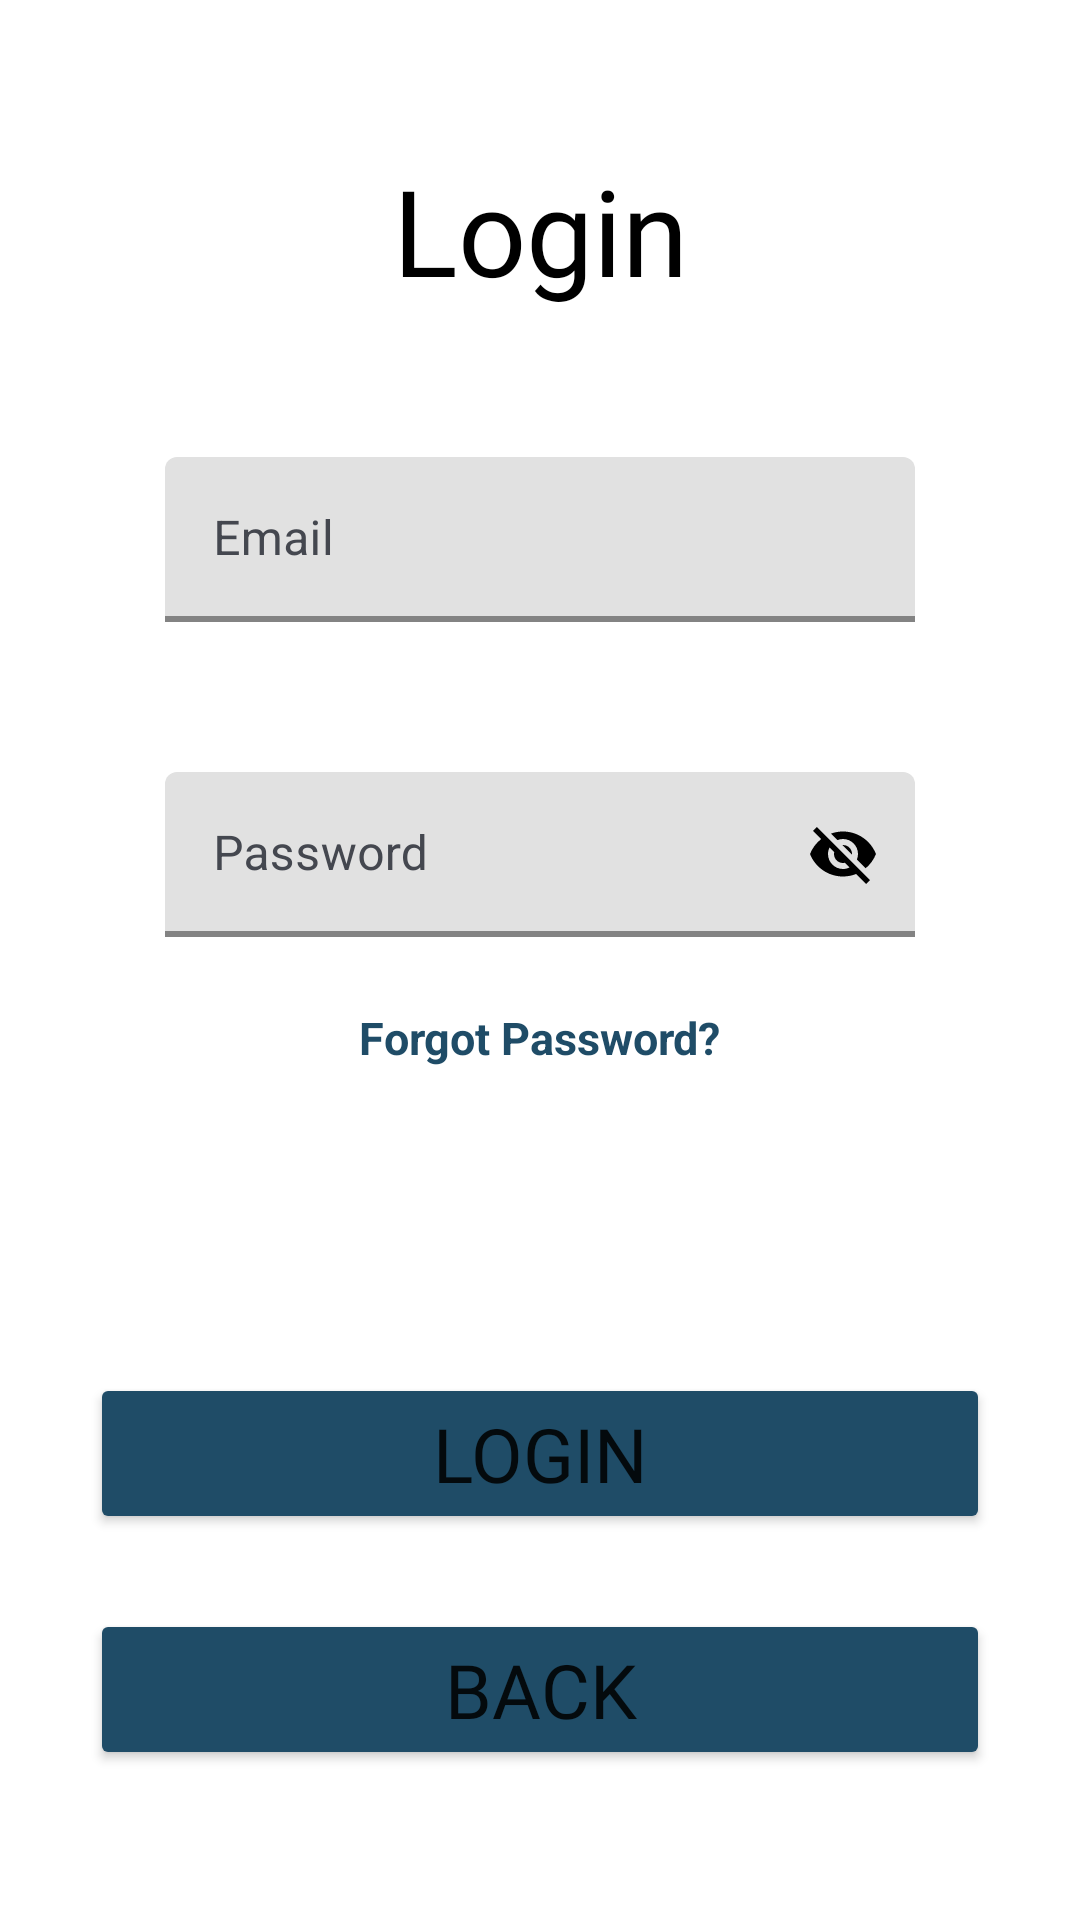

Reconstruct the res/layout file that produces this screen, plus the resources it refers to.
<!-- AndroidManifest.xml: application theme Theme.CollectiveTrek -->
<!-- res/layout/login.xml -->
<?xml version="1.0" encoding="utf-8"?>
<layout
    xmlns:app="http://schemas.android.com/apk/res-auto"
    xmlns:android="http://schemas.android.com/apk/res/android"
    xmlns:tools="http://schemas.android.com/tools">
    <data>

    </data>

    <androidx.constraintlayout.widget.ConstraintLayout

        android:layout_width="match_parent"
        android:layout_height="match_parent"
        tools:context=".LoginFragment">

        <androidx.constraintlayout.widget.Guideline
            android:id="@+id/center_guideline"
            android:layout_width="wrap_content"
            android:layout_height="wrap_content"
            android:orientation="vertical"
            app:layout_constraintGuide_begin="186dp" />

        <TextView
            android:id="@+id/login"
            android:layout_width="wrap_content"
            android:layout_height="wrap_content"
            android:text="Login"
            android:layout_marginTop="50dp"
            android:fontFamily="@font/allerta"
            android:textColor="#000000"
            app:layout_constraintStart_toStartOf="parent"
            app:layout_constraintEnd_toEndOf="parent"
            android:textSize="40dp"
            app:layout_constraintTop_toTopOf="parent"/>

        <com.google.android.material.textfield.TextInputLayout
            android:id="@+id/email_edit_text"
            android:layout_width="300dp"
            android:layout_height="wrap_content"
            android:layout_marginBottom="50dp"
            android:minWidth="250dp"
            android:textColorHint="#44474f"
            app:layout_constraintHeight_max="90dp"
            app:layout_constraintWidth_max="250dp"
            app:layout_constraintWidth_min="250dp"
            app:boxBackgroundColor="#E1E1E1"
            app:boxStrokeColor="#4b76c2"
            app:boxStrokeWidth="2dp"
            app:layout_constraintStart_toStartOf="parent"
            app:layout_constraintEnd_toEndOf="parent"
            app:layout_constraintBottom_toTopOf="@+id/password_edit_text" >

            <com.google.android.material.textfield.TextInputEditText
                android:layout_width="match_parent"
                android:layout_height="wrap_content"
                android:maxHeight="55dp"
                android:hint="Email"
                />

        </com.google.android.material.textfield.TextInputLayout>

        <com.google.android.material.textfield.TextInputLayout
            android:id="@+id/password_edit_text"
            android:layout_width="300dp"
            android:layout_height="wrap_content"
            android:layout_marginBottom="125dp"
            android:minWidth="250dp"
            android:textColorHint="#44474f"
            app:passwordToggleEnabled="true"
            app:passwordToggleTint="#000000"
            app:layout_constraintHeight_max="90dp"
            app:layout_constraintWidth_max="250dp"
            app:layout_constraintWidth_min="250dp"
            app:boxBackgroundColor="#E1E1E1"
            app:boxStrokeColor="#4b76c2"
            app:boxStrokeWidth="2dp"
            app:errorEnabled="true"
            app:layout_constraintStart_toStartOf="parent"
            app:layout_constraintEnd_toEndOf="parent"
            app:layout_constraintBottom_toTopOf="@id/login_button">

            <com.google.android.material.textfield.TextInputEditText
                android:layout_width="match_parent"
                android:layout_height="wrap_content"
                android:maxHeight="55dp"
                android:hint="Password"
                />

        </com.google.android.material.textfield.TextInputLayout>

        <TextView
            android:id="@+id/forgotPasswordTextView"
            android:layout_width="wrap_content"
            android:layout_height="wrap_content"
            android:text="Forgot Password?"
            android:textColor="#1F4C67"
            android:textSize="15dp"
            android:layout_marginTop="3dp"
            android:layout_gravity="end"
            android:textStyle="bold"
            android:clickable="true"
            android:onClick="onForgotPasswordClicked"
            app:layout_constraintStart_toStartOf="parent"
            app:layout_constraintEnd_toEndOf="parent"
            app:layout_constraintTop_toBottomOf="@id/password_edit_text"/>

        <Button
            android:id="@+id/login_button"
            android:layout_width="300dp"
            android:layout_marginBottom="25dp"
            android:text="LOGIN"
            android:textSize="25dp"
            android:backgroundTint="#1F4C67"
            android:fontFamily="@font/allerta"
            app:layout_constraintBottom_toTopOf="@id/back_button"
            app:layout_constraintStart_toStartOf="parent"
            app:layout_constraintEnd_toEndOf="parent"
            android:layout_height="wrap_content"/>

        <Button
            android:id="@+id/back_button"
            android:layout_width="300dp"
            android:text="BACK"
            android:textSize="25sp"
            android:backgroundTint="#1F4C67"
            android:fontFamily="@font/allerta"
            app:layout_constraintBottom_toBottomOf="parent"
            app:layout_constraintStart_toStartOf="parent"
            app:layout_constraintEnd_toEndOf="parent"
            android:layout_height="wrap_content"
            android:layout_marginBottom="50dp"/>

    </androidx.constraintlayout.widget.ConstraintLayout>
</layout>
<!-- resources referenced by this layout -->
<resources>
  <style name="Theme.CollectiveTrek" parent="Base.Theme.CollectiveTrek" />
  <style name="Base.Theme.CollectiveTrek" parent="Theme.MaterialComponents.Light.NoActionBar">
          
          
      </style>
</resources>
